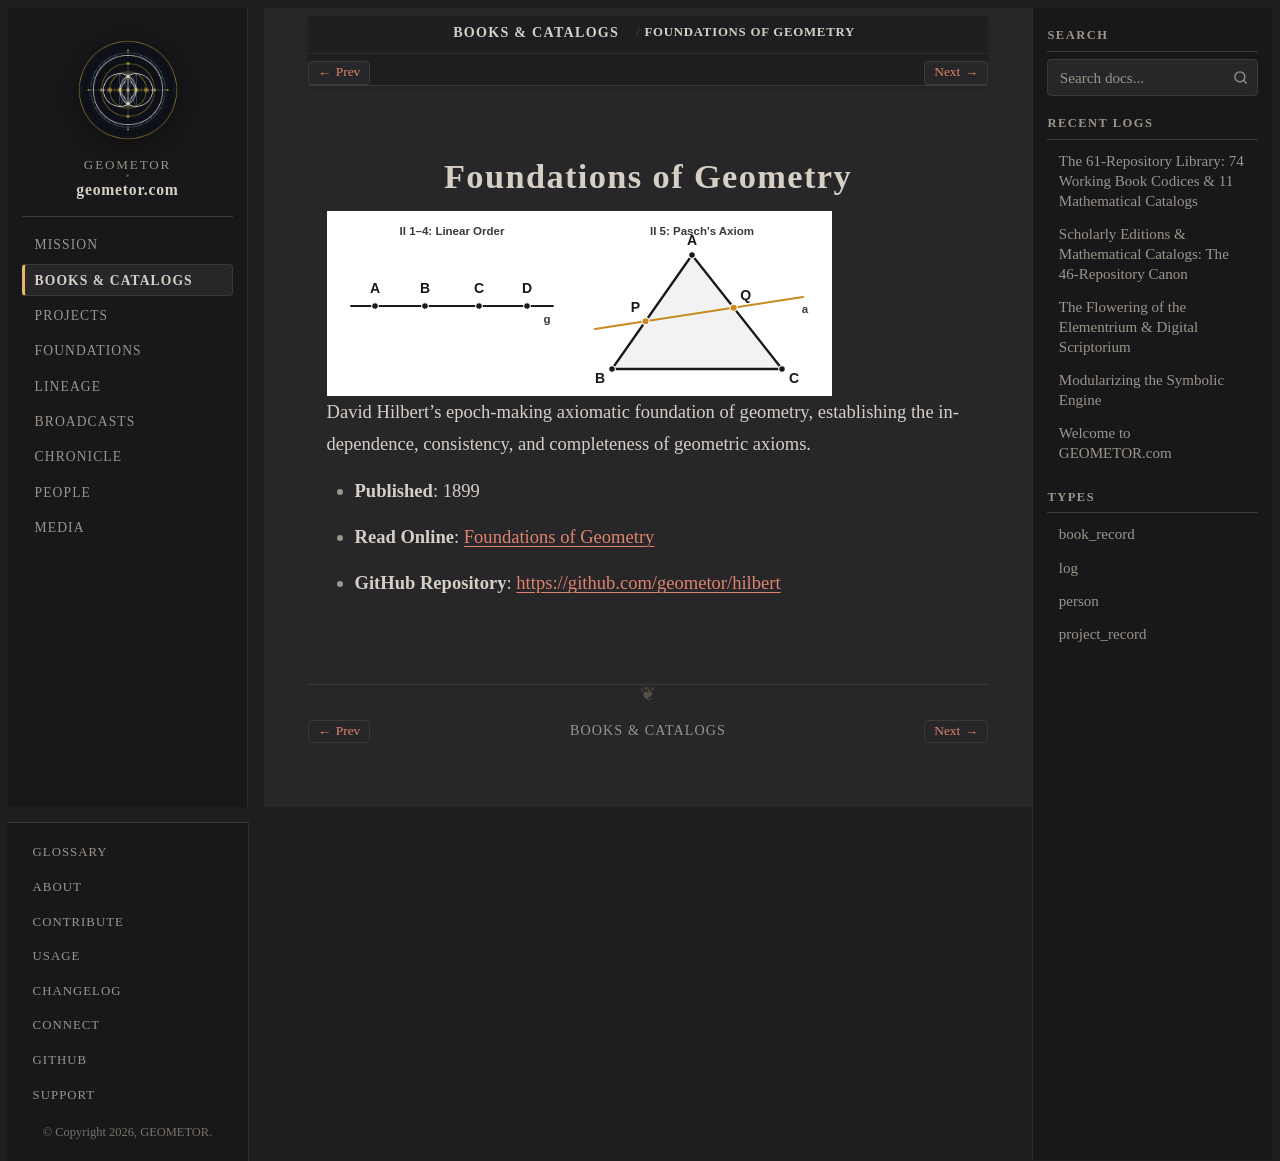

repository: geometor/geometor.com · page: books/hilbert_grundlagen.html · generator: sphinx

:type: book_record
:author: David Hilbert
:author_doc: people/hilbert
:era: Book Codices
:languages: German, English
:site_url: https://geometor.github.io/hilbert/grundlagen/
:github_url: https://github.com/geometor/hilbert
:year: 1899
:native_title: Grundlagen der Geometrie
:excerpt: David Hilbert's epoch-making axiomatic foundation of geometry, establishing the independence, consistency, and completeness of geometric axioms.

Foundations of Geometry
=======================

.. image:: /_static/heroes/hilbert.svg
   :alt: Foundations of Geometry

David Hilbert's epoch-making axiomatic foundation of geometry, establishing the independence, consistency, and completeness of geometric axioms.

* **Published**: 1899
* **Read Online**: `Foundations of Geometry <https://geometor.github.io/hilbert/grundlagen/>`_
* **GitHub Repository**: `https://github.com/geometor/hilbert <https://github.com/geometor/hilbert>`_
